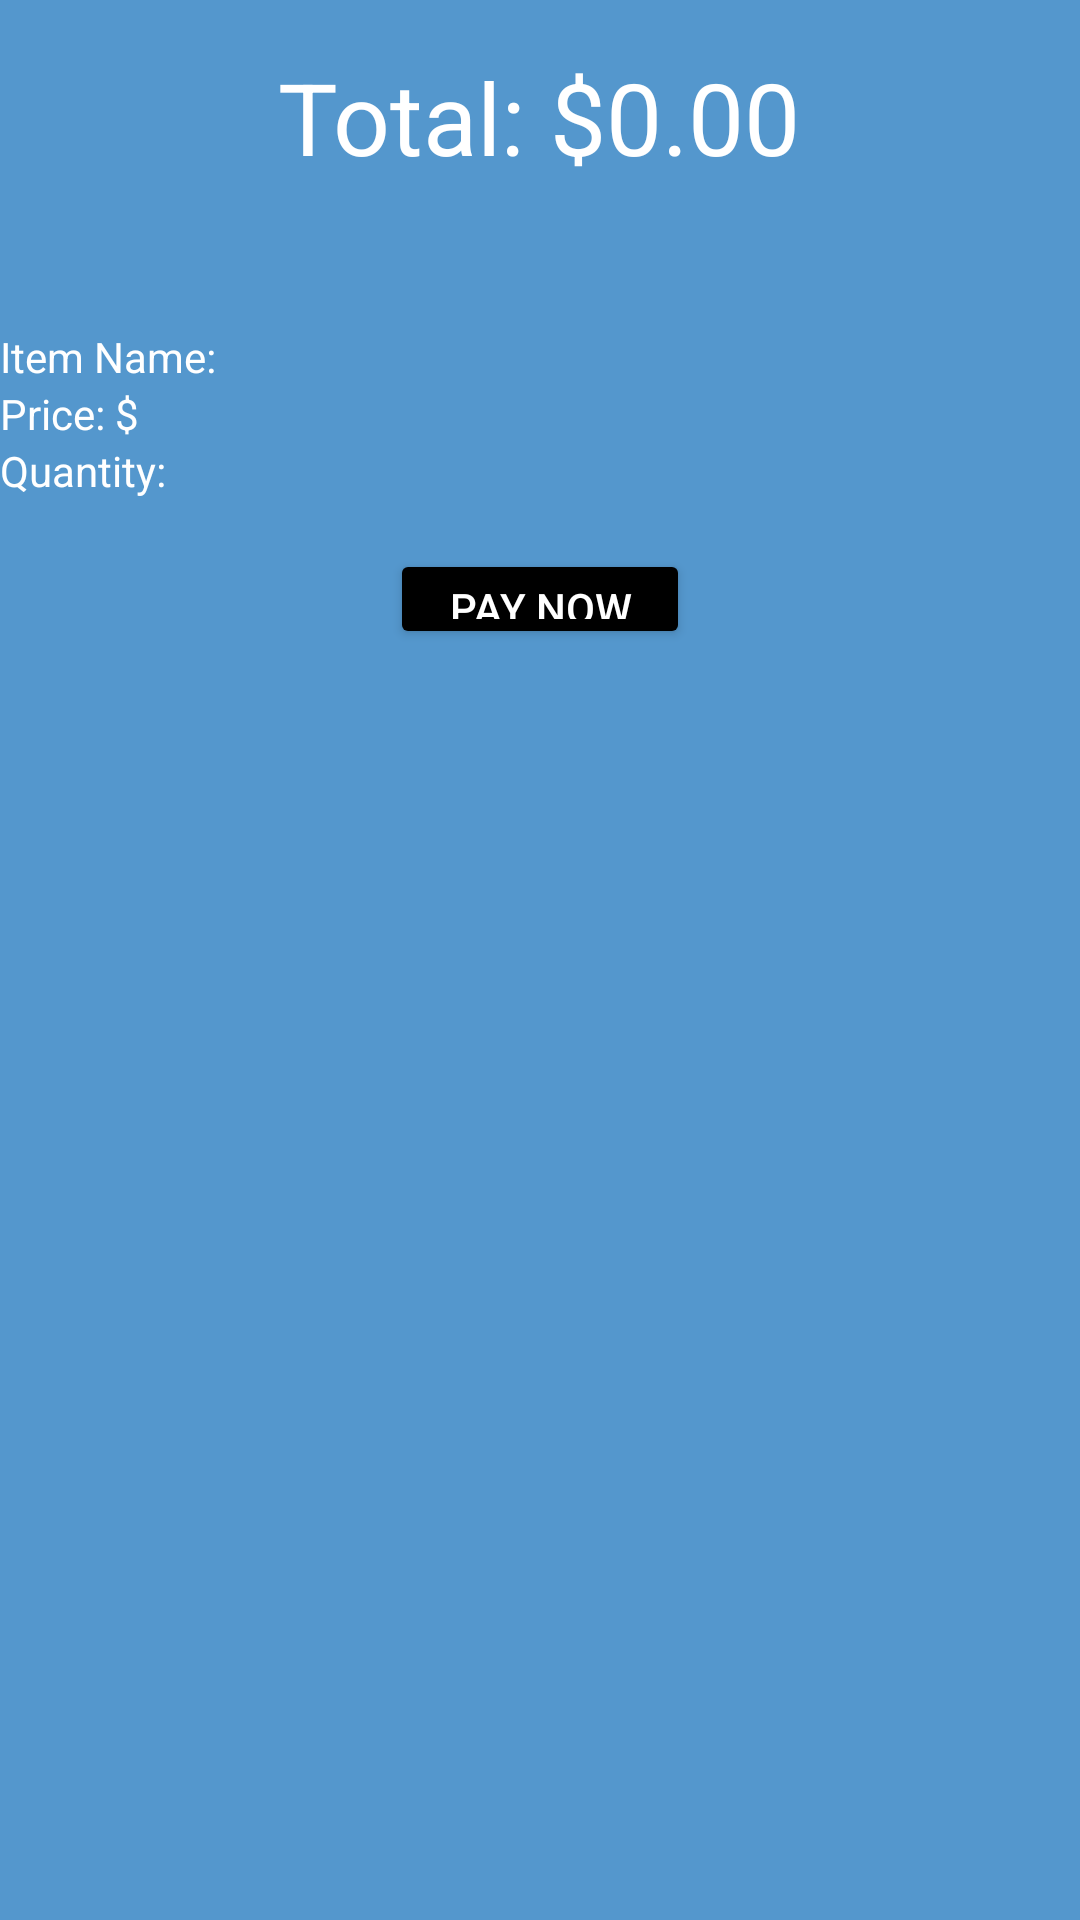

Write the Android layout XML for this screen, with the resource values it uses.
<!-- AndroidManifest.xml: application theme Theme.FALLEN_PROTOTYPE3 -->
<!-- res/layout/activity_shopping_cart.xml -->
<?xml version="1.0" encoding="utf-8"?>
<RelativeLayout xmlns:android="http://schemas.android.com/apk/res/android"
    xmlns:app="http://schemas.android.com/apk/res-auto"
    xmlns:tools="http://schemas.android.com/tools"
    android:layout_width="match_parent"
    android:layout_height="match_parent"
    tools:context=".shopping_cart"
    android:background="#5497CD"

    >

    <TextView
        android:layout_width="wrap_content"
        android:layout_height="wrap_content"
        android:textSize="100px"
        android:text="Total: $0.00"
    android:textColor="@color/white"
    android:layout_centerHorizontal="true"
    android:layout_marginTop="50px"
    android:id="@+id/total"
    />

    <CheckBox
        android:id="@+id/itemCheckBox"
        android:layout_width="wrap_content"
        android:layout_height="wrap_content"
        android:layout_below="@+id/total"
        android:text="This is an item"
        android:textColor="@color/white"
        android:visibility="invisible"
        />

    <TextView
        android:layout_width="wrap_content"
        android:layout_height="wrap_content"
        android:text="Item Name: "
    android:textColor="@color/white"
    android:layout_below="@+id/itemCheckBox"
    android:id="@+id/itemNameTextView"
    />

    <TextView
        android:layout_width="wrap_content"
        android:layout_height="wrap_content"
        android:text="Price: $"
    android:textColor="@color/white"
    android:layout_below="@+id/itemNameTextView"
    android:id="@+id/itemPriceTextView"
    />

    <TextView
        android:layout_width="wrap_content"
        android:layout_height="wrap_content"
        android:text="Quantity: "
    android:textColor="@color/white"
    android:layout_below="@+id/itemPriceTextView"
    android:id="@+id/itemQuantityTextView"
    />

    <Button
        android:layout_marginTop="50px"
        android:layout_centerHorizontal="true"
        android:layout_width="300px"
        android:layout_height="100px"
        android:layout_below="@id/itemQuantityTextView"
        android:text="Pay Now"
        android:id="@+id/pay_button"
        android:backgroundTint="@color/black"
android:textColor="@color/white"


        />

</RelativeLayout>
<!-- resources referenced by this layout -->
<resources>
  <color name="black">#FF000000</color>
  <color name="white">#FFFFFFFF</color>
  <style name="Theme.FALLEN_PROTOTYPE3" parent="Base.Theme.FALLEN_PROTOTYPE3" />
  <style name="Base.Theme.FALLEN_PROTOTYPE3" parent="Theme.Material3.DayNight.NoActionBar">
          
          
          <item name="android:statusBarColor">@android:color/black</item>
  
      </style>
</resources>
